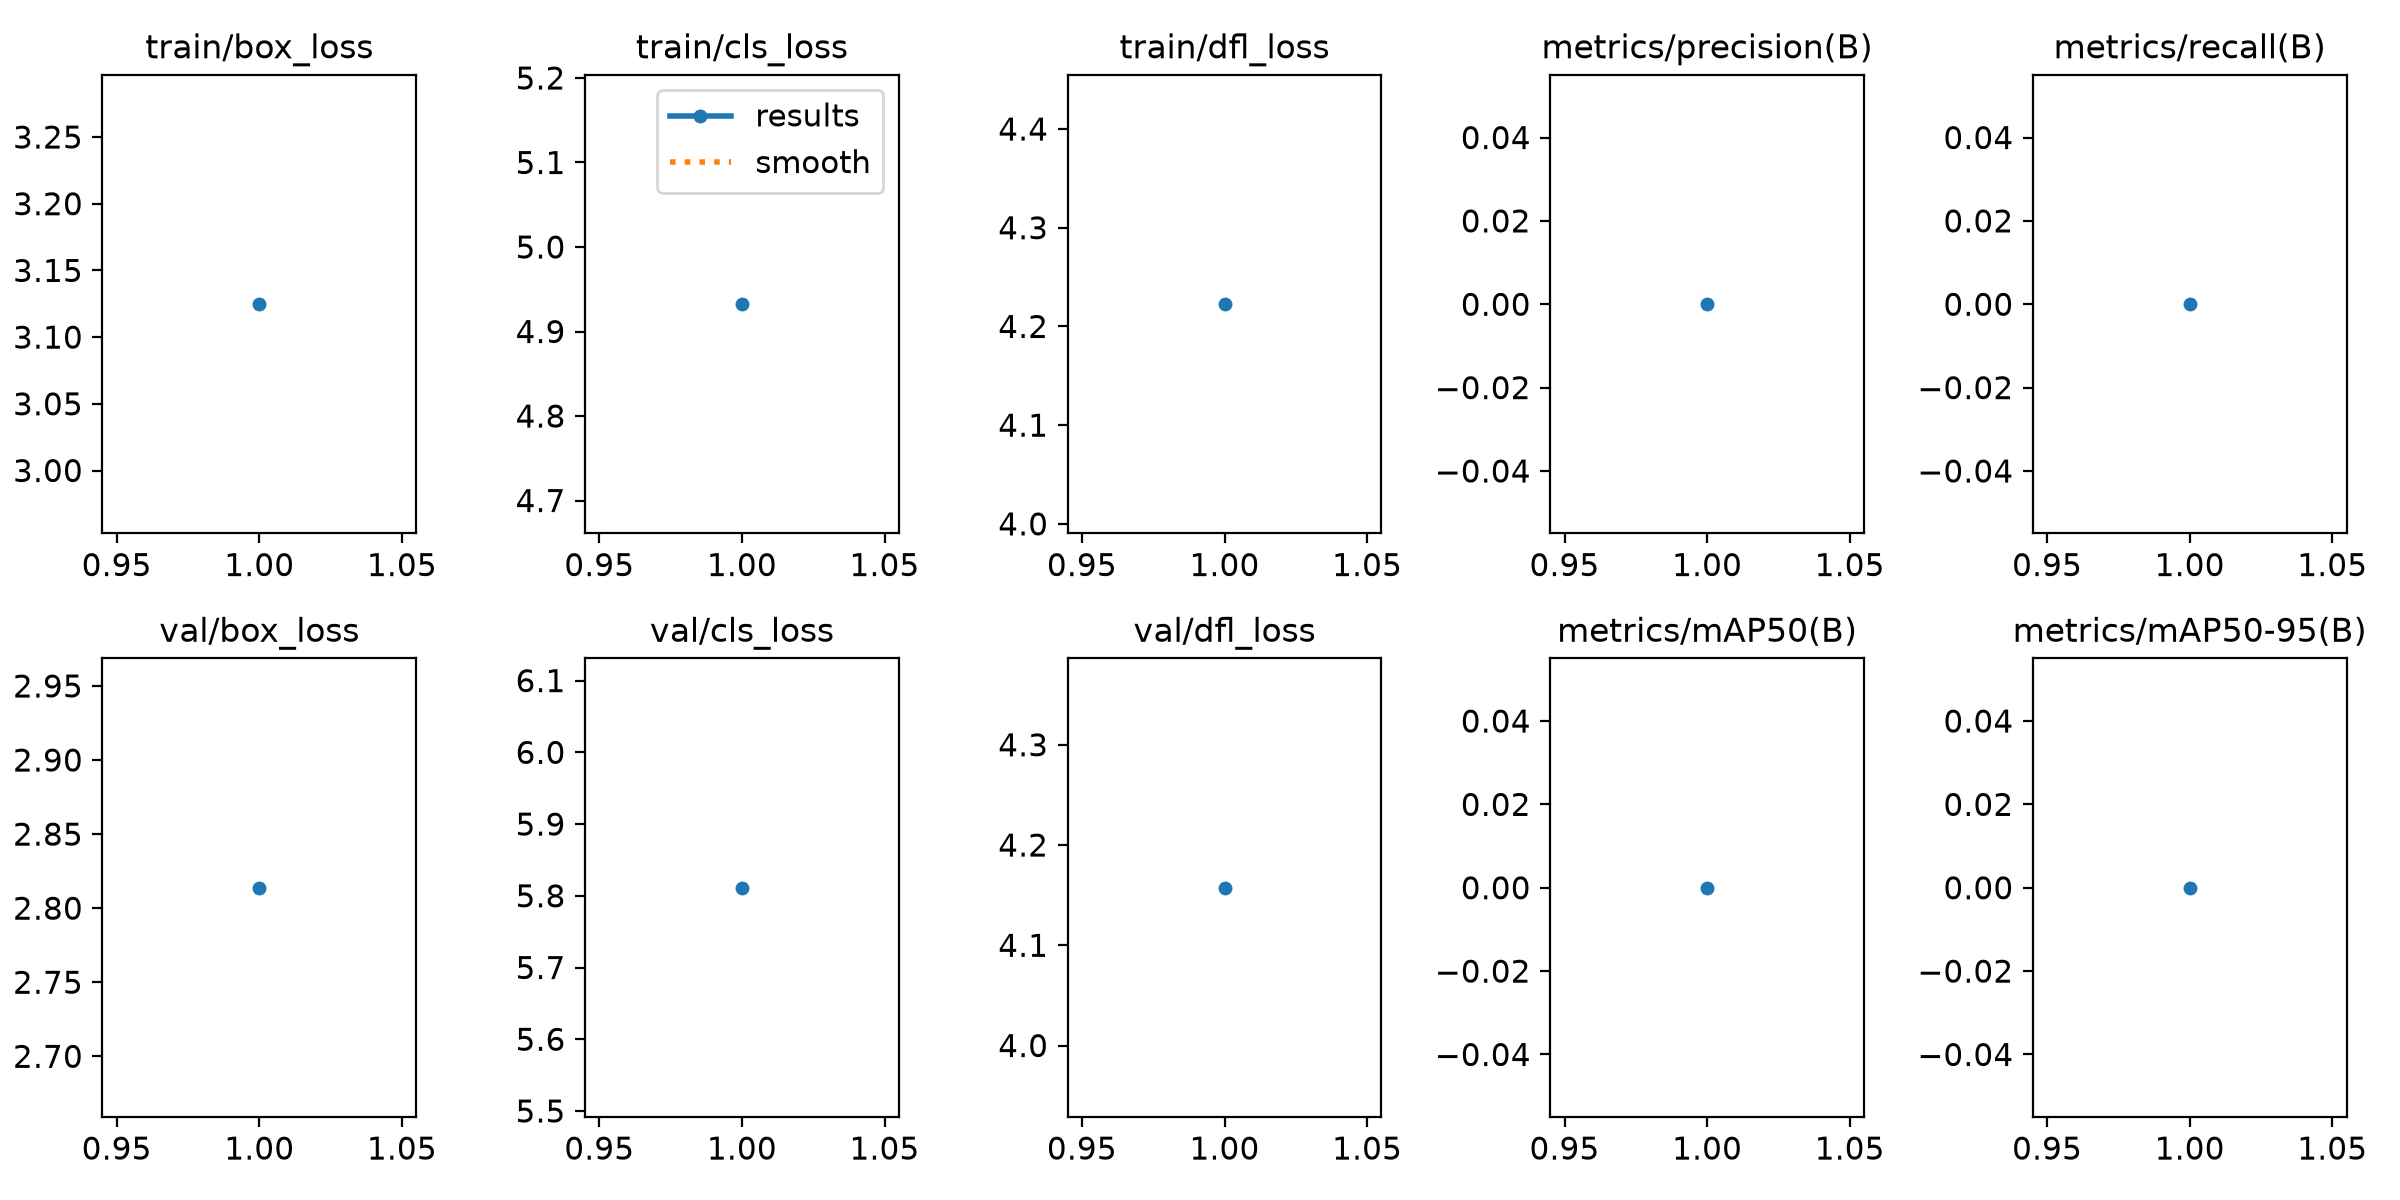

The file beside this chart, header and first rows:
epoch, time, train/box_loss, train/cls_loss, train/dfl_loss, metrics/precision(B), metrics/recall(B), metrics/mAP50(B), metrics/mAP50-95(B), val/box_loss, val/cls_loss, val/dfl_loss, lr/pg0, lr/pg1, lr/pg2
1, 22.61, 3.125, 4.932, 4.222, 0, 0, 0, 0, 2.814, 5.811, 4.157, 0.000526, 0.000526, 0.000526
